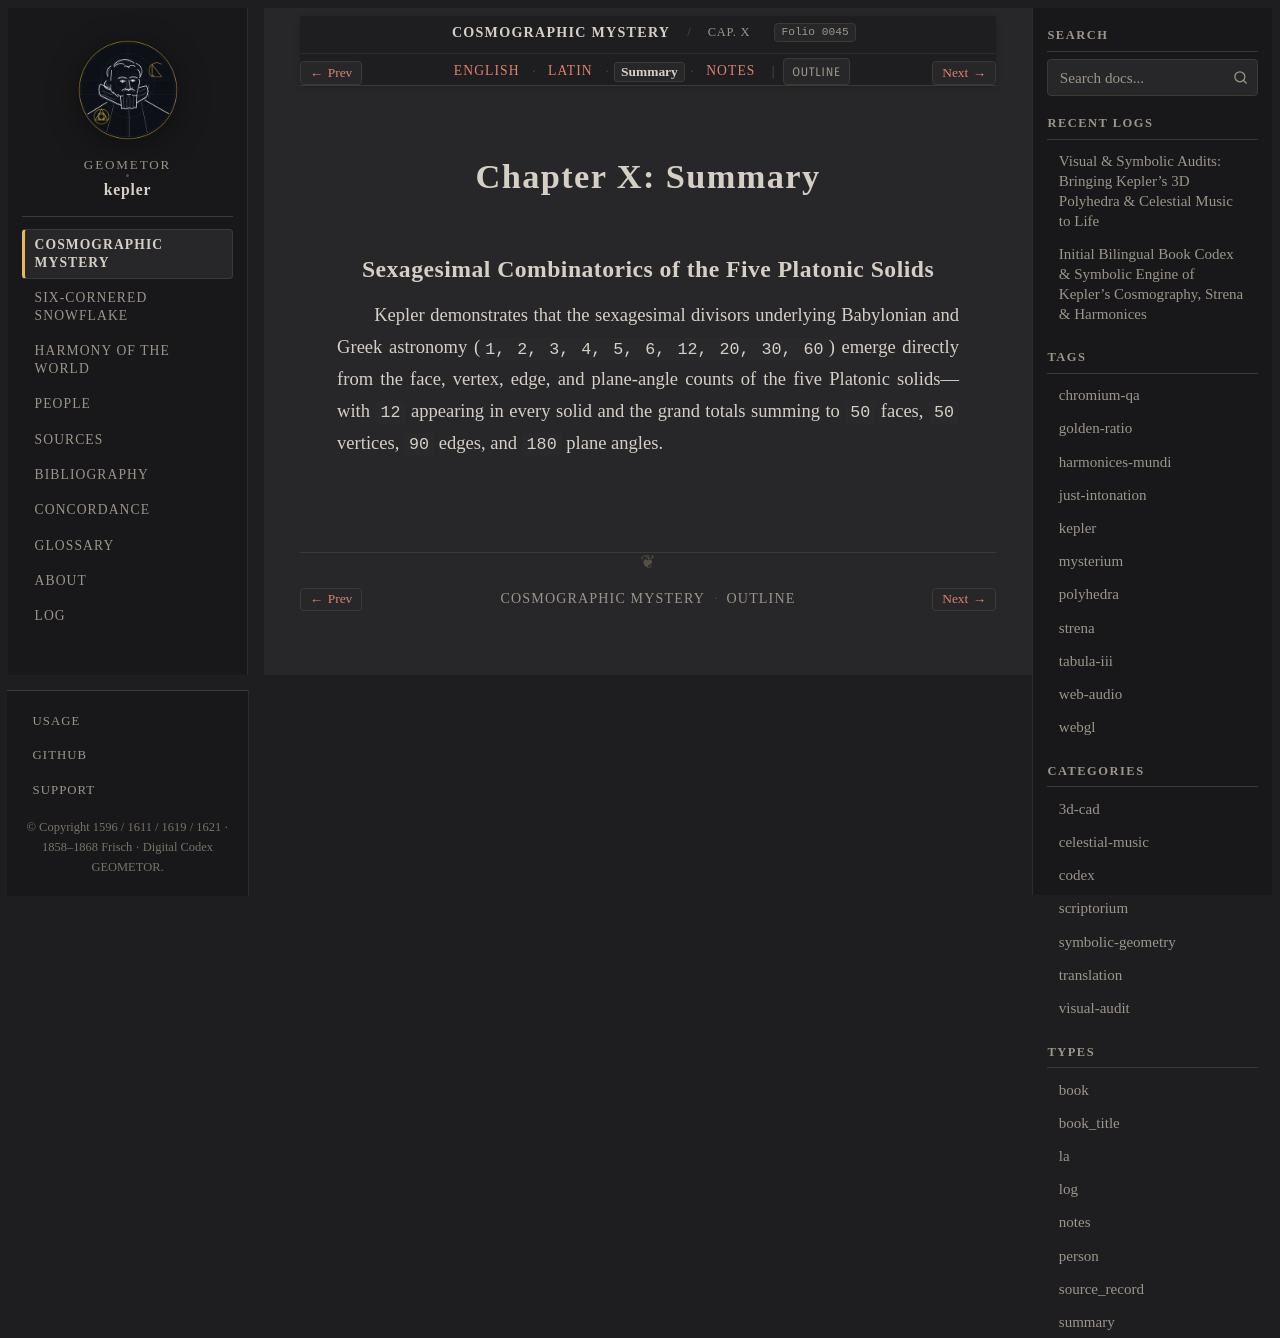

repository: geometor/kepler · page: mysterium_cosmographicum/cap_10/summary.html · generator: sphinx

:type: summary
:layout: book
:canonical_id: Cap. X
:order: 11
:folio: mysterium_cosmographicum:0045

.. _mc-cap_10-summary:

Chapter X: Summary
==================

Sexagesimal Combinatorics of the Five Platonic Solids
-----------------------------------------------------

Kepler demonstrates that the sexagesimal divisors underlying Babylonian and Greek astronomy (``1, 2, 3, 4, 5, 6, 12, 20, 30, 60``) emerge directly from the face, vertex, edge, and plane-angle counts of the five Platonic solids—with ``12`` appearing in every solid and the grand totals summing to ``50`` faces, ``50`` vertices, ``90`` edges, and ``180`` plane angles.
